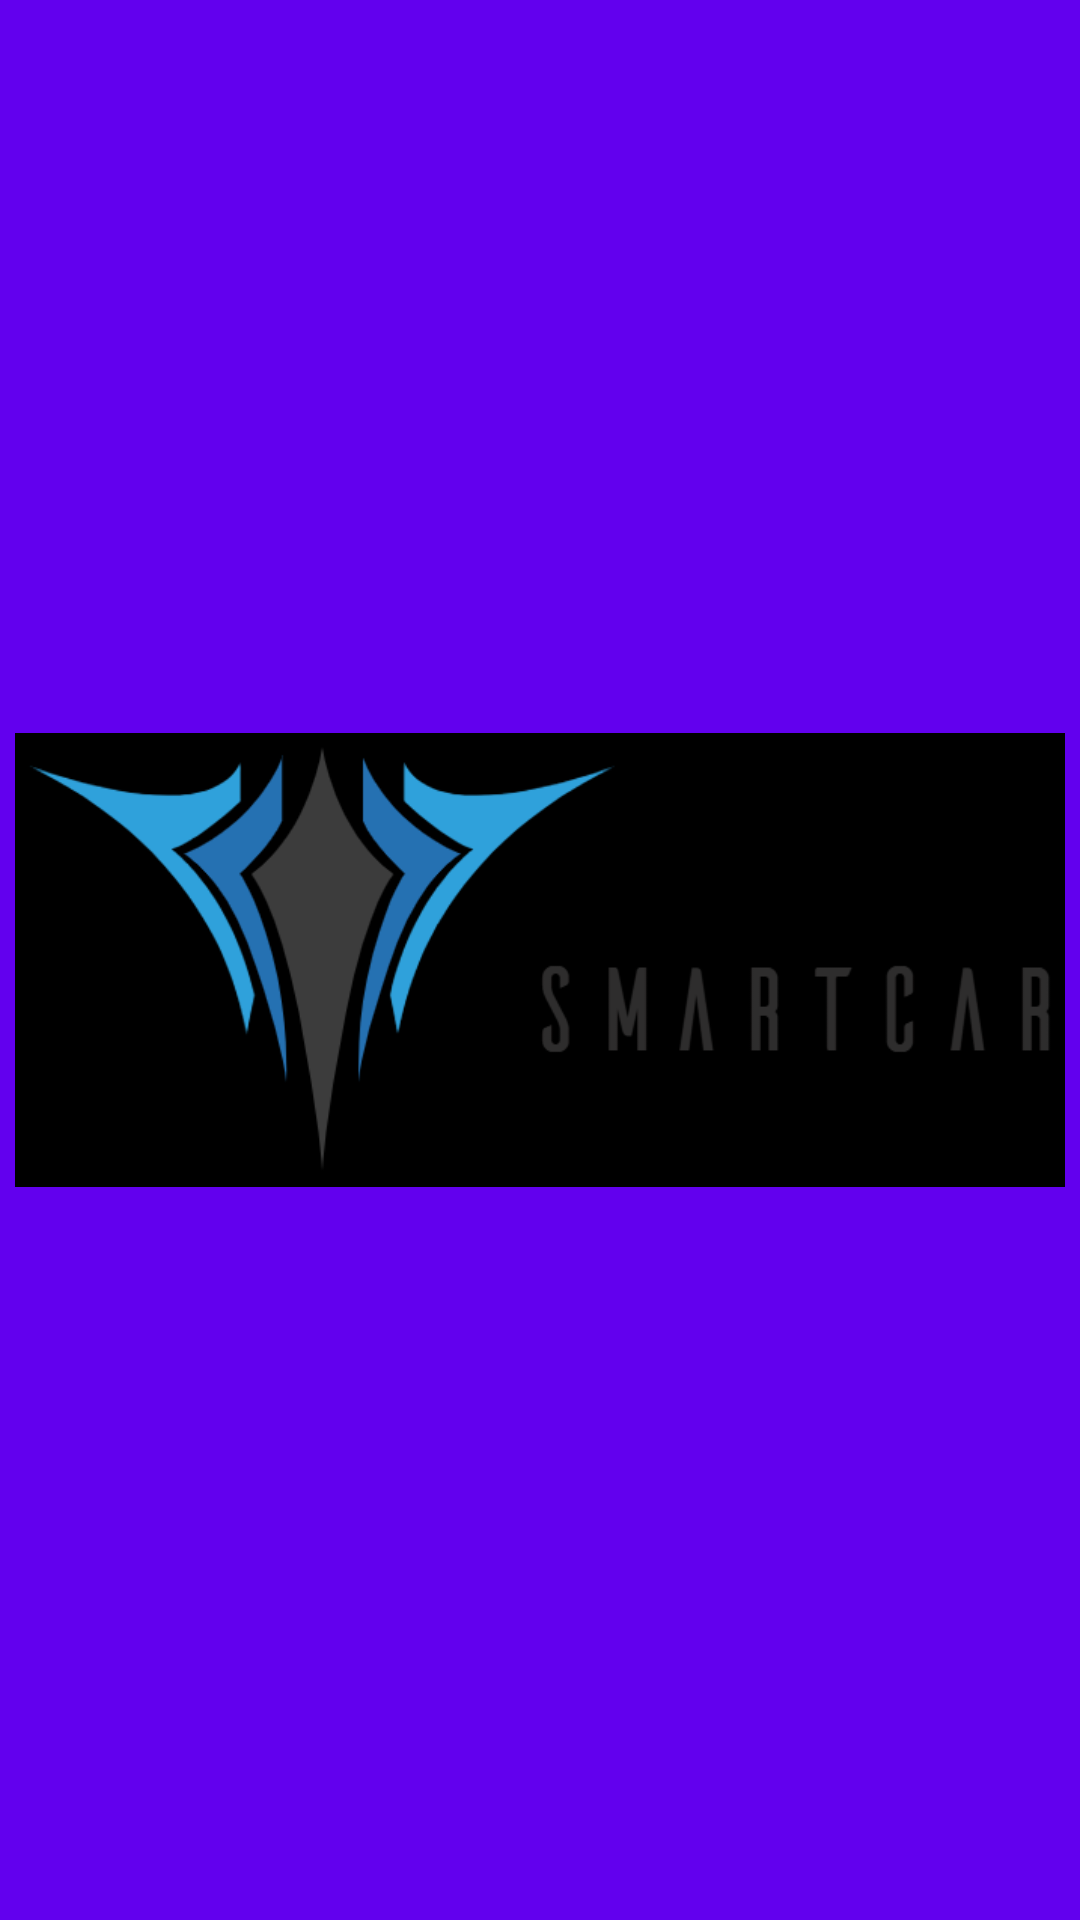

Here is an Android app screen rendered from its layout file. Give the layout XML and the strings, colors and styles it references.
<!-- AndroidManifest.xml: application theme AppTheme -->
<!-- res/layout/activity_splash.xml -->
<?xml version="1.0" encoding="utf-8"?>
<RelativeLayout xmlns:android="http://schemas.android.com/apk/res/android"
    android:layout_width="match_parent"
    android:layout_height="match_parent"
    android:background="@color/colorPrimary">

    <ImageView
        android:id="@+id/imageView"
        android:layout_width="350dp"
        android:layout_height="350dp"
        android:layout_centerInParent="true"
        android:src="@drawable/logo_name" />


</RelativeLayout>
<!-- resources referenced by this layout -->
<resources>
  <!-- drawable logo_name: png bitmap (drawable-mdpi, 21374 bytes) -->
  <style name="AppTheme" parent="android:Theme.Holo.Light">
          <item name="android:actionBarStyle">@style/CustomActionBar</item>
      </style>
  <style name="CustomActionBar" parent="android:Widget.ActionBar">
          <item name="android:background">@color/colorPrimary</item>
          <item name="android:titleTextStyle">@style/CustomTextColor</item>
          <item name="android:fontFamily">sans-serif</item>
      </style>
  <style name="CustomTextColor" parent="android:TextAppearance.Holo.Widget.ActionBar.Title">
          <item name="android:textColor">@android:color/white</item>
      </style>
  <!-- not gathered from this repository: default colours our renderer supplied (Android Studio template values) -->
  <color name="colorPrimary">#FF6200EE</color>
</resources>
